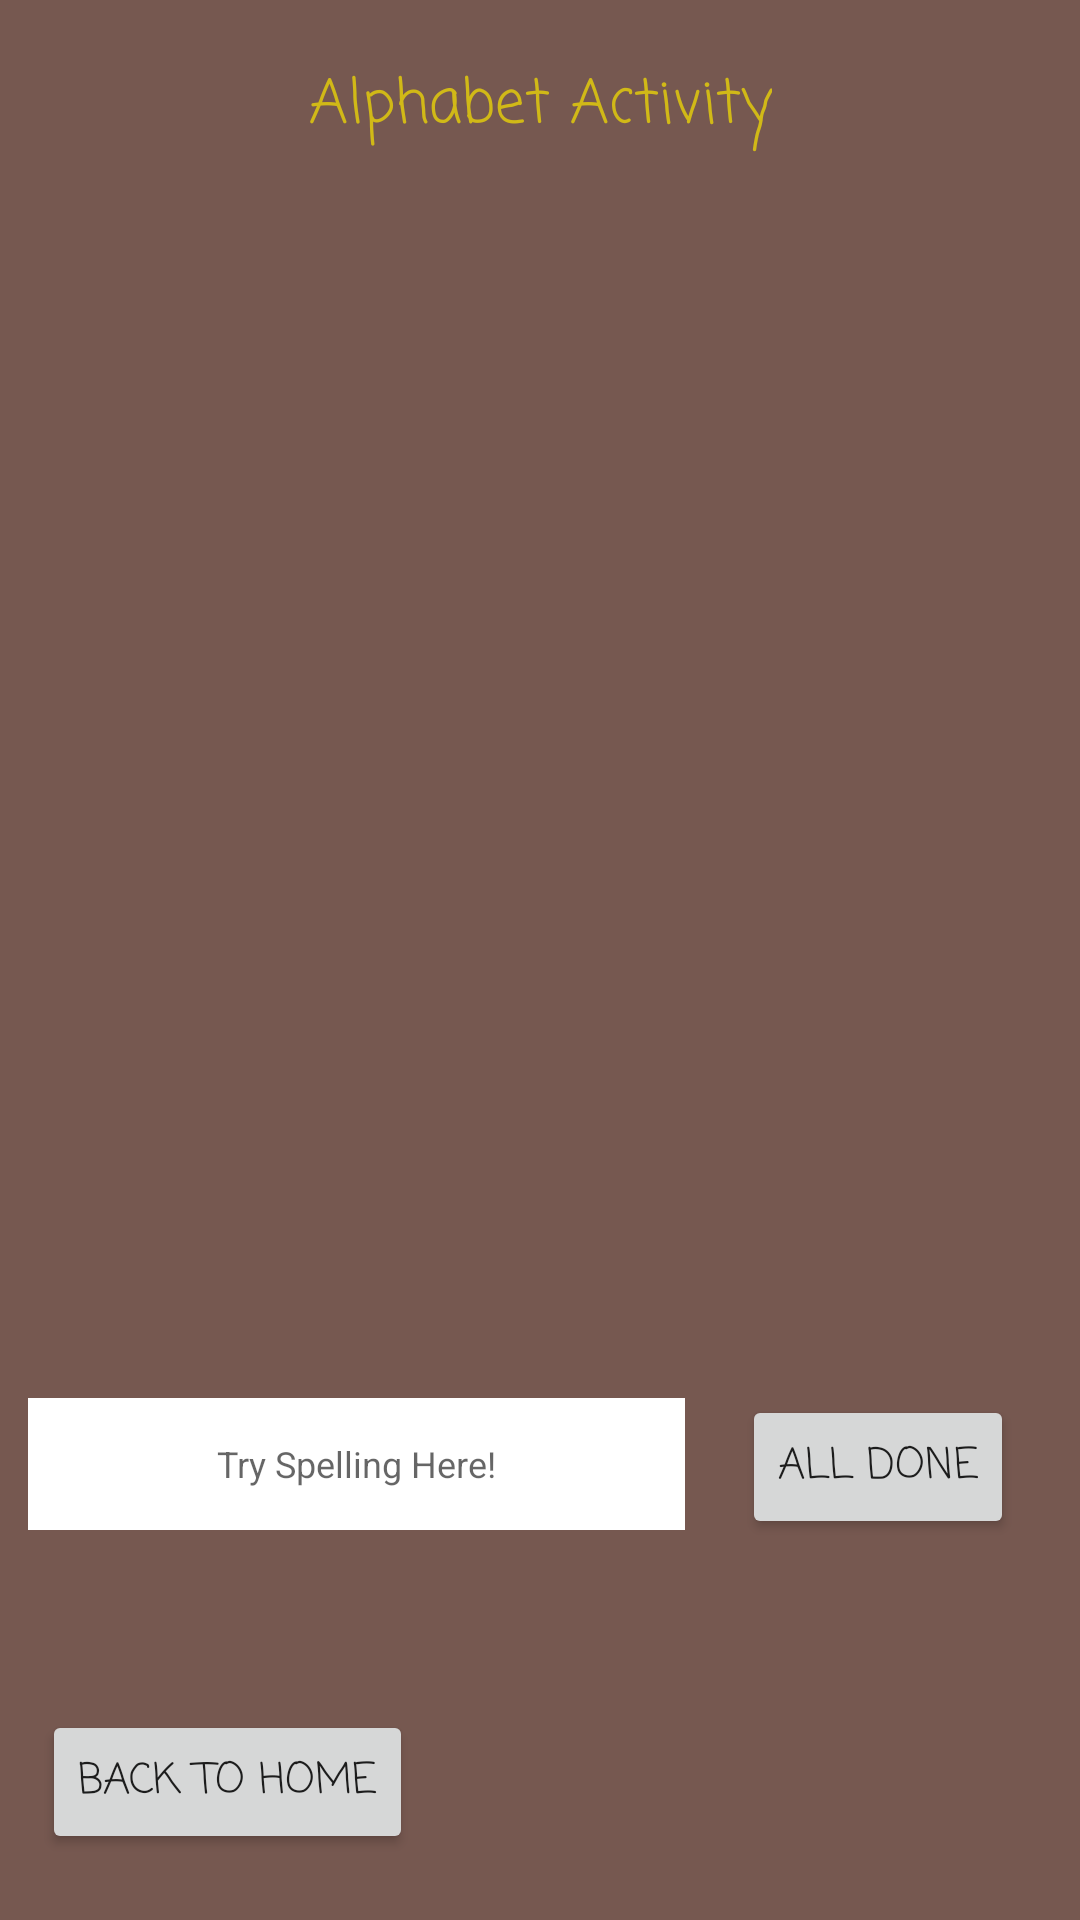

Android layout source for this screen:
<!-- AndroidManifest.xml: application theme Theme.AppCompat.DayNight.DarkActionBar -->
<!-- res/layout/activity_alphabet.xml -->
<?xml version="1.0" encoding="utf-8"?>
<androidx.constraintlayout.widget.ConstraintLayout xmlns:android="http://schemas.android.com/apk/res/android"
    xmlns:app="http://schemas.android.com/apk/res-auto"
    xmlns:tools="http://schemas.android.com/tools"
    android:layout_width="match_parent"
    android:layout_height="match_parent"
    android:background="@color/primaryBackground"
    tools:context=".AlphabetActivity">

    <TextView
        android:id="@+id/txtAlphabetHeader"
        android:layout_width="wrap_content"
        android:layout_height="wrap_content"
        android:layout_marginTop="20dp"
        android:layout_marginBottom="14dp"
        android:fontFamily="casual"
        android:text="@string/alphabetActivity"
        android:textColor="@color/primaryText"
        android:textSize="20sp"
        app:layout_constraintBottom_toTopOf="@+id/txtLetter"
        app:layout_constraintEnd_toEndOf="parent"
        app:layout_constraintStart_toStartOf="parent"
        app:layout_constraintTop_toTopOf="parent" />

    <TextView
        android:id="@+id/txtAlphabetPrompt"
        android:layout_width="wrap_content"
        android:layout_height="wrap_content"
        android:layout_marginEnd="3dp"
        android:layout_marginBottom="17dp"
        android:fontFamily="casual"
        android:textAlignment="center"
        android:textColor="@color/primaryText"
        android:textSize="18sp"
        app:layout_constraintBottom_toTopOf="@+id/spellingEditText"
        app:layout_constraintEnd_toStartOf="@+id/btnSubmit" />

    <Button
        android:id="@+id/btnSubmit"
        android:layout_width="wrap_content"
        android:layout_height="wrap_content"
        android:layout_marginEnd="48dp"
        android:fontFamily="casual"
        android:text="@string/submit"
        app:layout_constraintBaseline_toBaselineOf="@+id/spellingEditText"
        app:layout_constraintEnd_toEndOf="parent"
        app:layout_constraintStart_toEndOf="@+id/spellingEditText" />

    <EditText
        android:id="@+id/spellingEditText"
        android:layout_width="219dp"
        android:layout_height="44dp"
        android:layout_marginStart="35dp"
        android:layout_marginEnd="19dp"
        android:layout_marginBottom="60dp"
        android:background="#fff"
        android:ems="10"
        android:hint="@string/alphabetPrompt"
        android:inputType="text"
        android:textAlignment="center"
        android:textColor="@color/primaryText"
        android:textSize="12sp"
        app:layout_constraintBottom_toTopOf="@+id/btnAlphabetBack"
        app:layout_constraintEnd_toStartOf="@+id/btnSubmit"
        app:layout_constraintStart_toStartOf="parent"
        app:layout_constraintTop_toBottomOf="@+id/txtDescription" />

    <Button
        android:id="@+id/btnAlphabetBack"
        android:layout_width="wrap_content"
        android:layout_height="wrap_content"
        android:layout_marginStart="14dp"
        android:layout_marginBottom="22dp"
        android:fontFamily="casual"
        android:text="Back to Home"
        app:layout_constraintBottom_toBottomOf="parent"
        app:layout_constraintStart_toStartOf="parent"
        app:layout_constraintTop_toBottomOf="@+id/spellingEditText" />

    <TextView
        android:id="@+id/txtDescription"
        android:layout_width="353dp"
        android:layout_height="37dp"
        android:layout_marginStart="30dp"
        android:layout_marginEnd="30dp"
        android:layout_marginBottom="123dp"
        android:fontFamily="casual"
        android:textAlignment="center"
        android:textColor="@color/primaryText"
        android:textSize="16sp"
        app:layout_constraintBottom_toTopOf="@+id/spellingEditText"
        app:layout_constraintEnd_toEndOf="parent"
        app:layout_constraintStart_toStartOf="parent"
        app:layout_constraintTop_toBottomOf="@+id/imgAlphabet" />

    <TextView
        android:id="@+id/txtLetter"
        android:layout_width="339dp"
        android:layout_height="33dp"
        android:layout_marginStart="33dp"
        android:layout_marginEnd="33dp"
        android:layout_marginBottom="41dp"
        android:fontFamily="serif"
        android:textAlignment="center"
        android:textAppearance="@style/TextAppearance.AppCompat.Large"
        android:textColor="@color/black"
        android:textSize="24sp"
        app:layout_constraintBottom_toTopOf="@+id/imgAlphabet"
        app:layout_constraintEnd_toEndOf="parent"
        app:layout_constraintStart_toStartOf="parent"
        app:layout_constraintTop_toBottomOf="@+id/txtAlphabetHeader" />

    <ImageView
        android:id="@+id/imgAlphabet"
        android:layout_width="0dp"
        android:layout_height="0dp"
        android:layout_marginStart="34dp"
        android:layout_marginEnd="34dp"
        android:layout_marginBottom="43dp"
        app:layout_constraintBottom_toTopOf="@+id/txtDescription"
        app:layout_constraintEnd_toEndOf="parent"
        app:layout_constraintStart_toStartOf="parent"
        app:layout_constraintTop_toBottomOf="@+id/txtLetter" />

</androidx.constraintlayout.widget.ConstraintLayout>
<!-- resources referenced by this layout -->
<resources>
  <color name="black">#FF000000</color>
  <color name="primaryBackground">#CE573228</color>
  <color name="primaryText">#D1B917</color>
  <string name="alphabetActivity">Alphabet Activity</string>
  <string name="alphabetPrompt">Try Spelling Here!</string>
  <string name="submit">All Done</string>
</resources>
